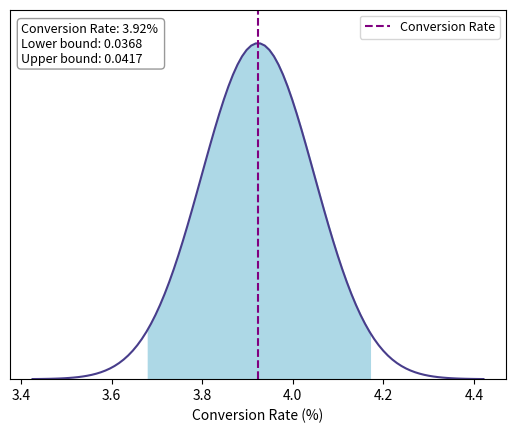

Python code for this plot:
import numpy as np
import matplotlib.pyplot as plt
from scipy.stats import norm

# Sample size and observations
sample_size = 24343
observations = 955

# Calculate the proportion and conversion rate
proportion = observations / sample_size
conversion_rate = proportion * 100  # Convert to percentage

# Confidence interval
lower_bound = 0.0368
upper_bound = 0.0417

# Generate x-values for the normal distribution curve
x = np.linspace(conversion_rate - 4 * np.sqrt(conversion_rate * (100 - conversion_rate) / sample_size),
                conversion_rate + 4 * np.sqrt(conversion_rate * (100 - conversion_rate) / sample_size), 100)


# Generate the normal distribution curve
y = norm.pdf(x, loc=conversion_rate, scale=np.sqrt(conversion_rate * (100 - conversion_rate) / sample_size))

# Plot the normal distribution curve
plt.plot(x, y, color='darkslateblue')

# Add shaded region for the confidence interval
x_fill = np.linspace(lower_bound * 100, upper_bound * 100, 100)
y_fill = norm.pdf(x_fill, loc=conversion_rate, scale=np.sqrt(conversion_rate * (100 - conversion_rate) / sample_size))
plt.fill_between(x_fill, y_fill, color='lightblue')

# Set the y-axis limits
plt.ylim(0, np.max(y_fill) * 1.1)

# Set labels and title
plt.xlabel("Conversion Rate (%)")
plt.axvline(conversion_rate, color='purple', linestyle='dashed', label='Conversion Rate')


textstr = f'Conversion Rate: {conversion_rate:.2f}% \n' f'Lower bound: {lower_bound:.4f}\nUpper bound: {upper_bound:.4f}'
props = dict(boxstyle='round', facecolor='white', edgecolor='gray', alpha=0.8)
plt.text(3.4, 3.20, textstr, fontsize=9,
         verticalalignment='center', bbox=props)


plt.legend( fontsize=9)

# Remove y-axis ticks
plt.yticks([])

# Display the plot
plt.show()
